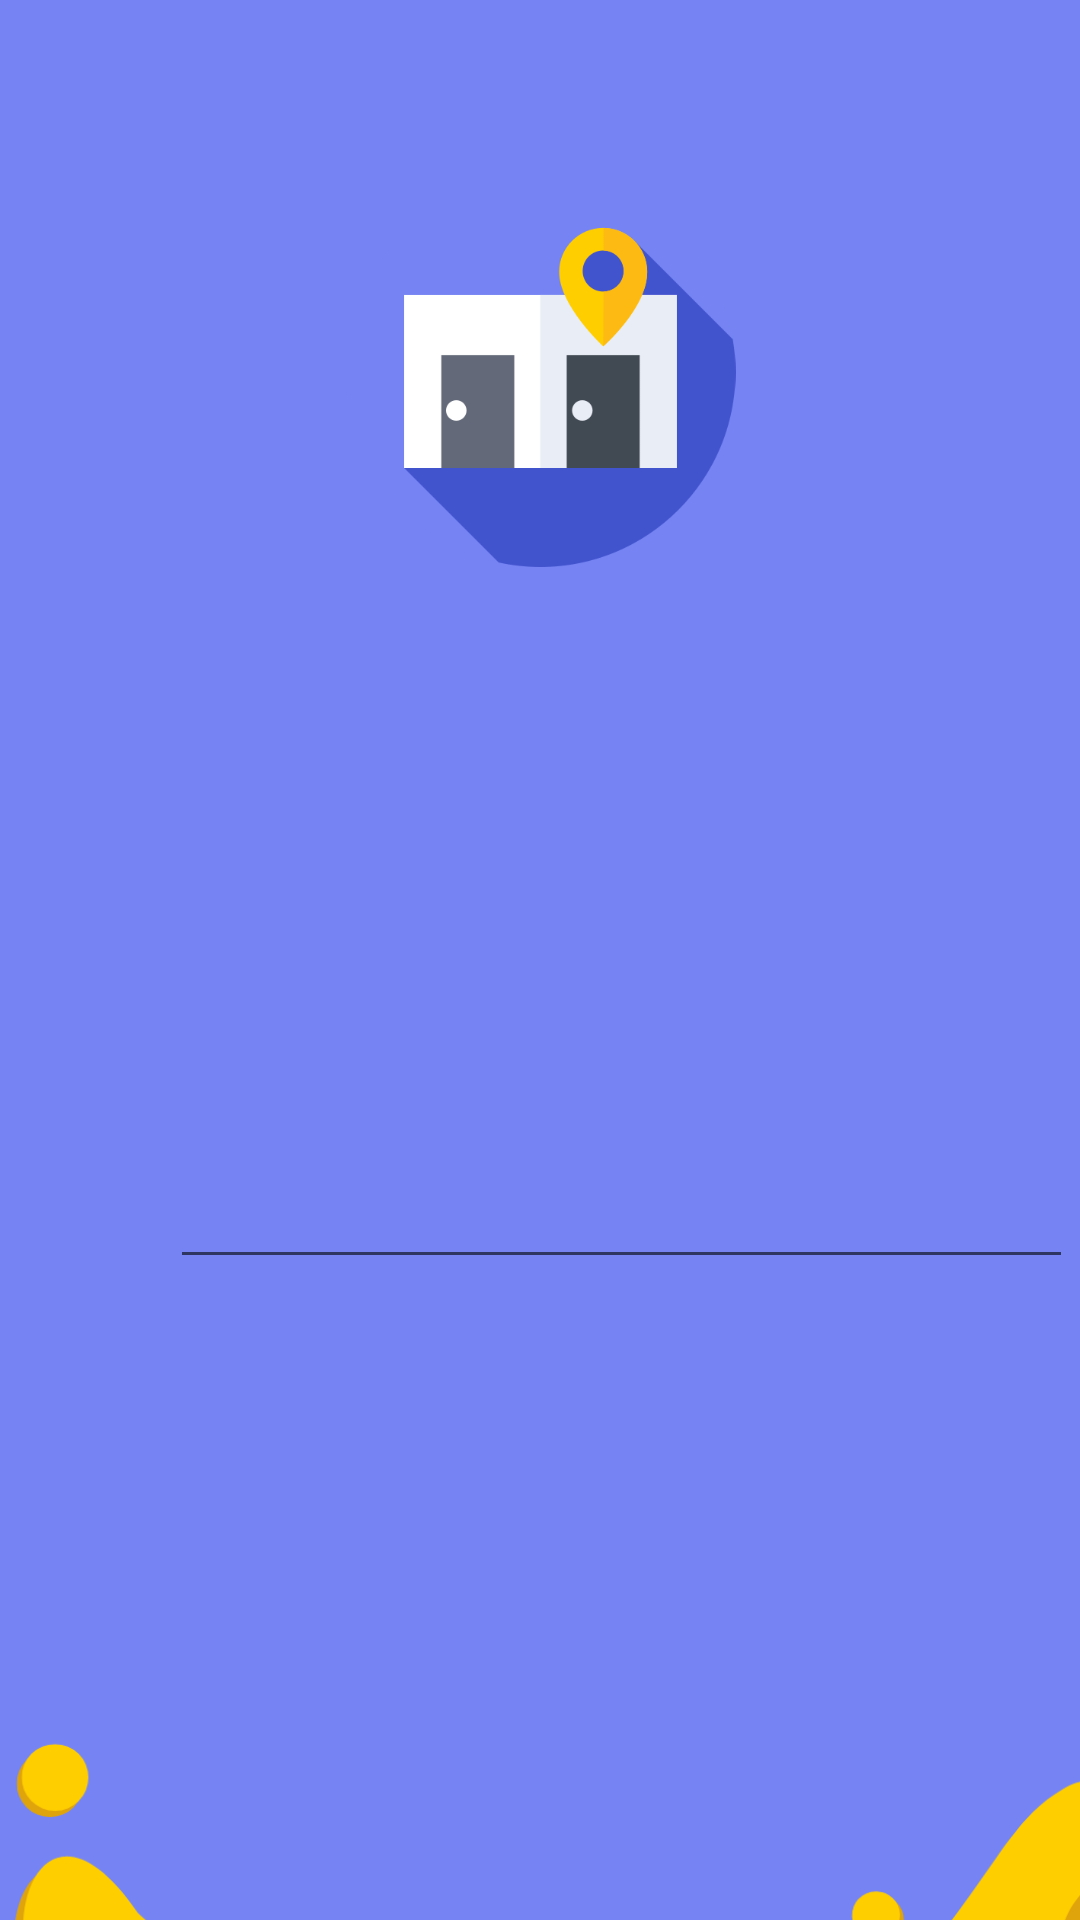

Reconstruct the res/layout file that produces this screen, plus the resources it refers to.
<!-- AndroidManifest.xml: application theme Theme.VaultStorage -->
<!-- res/layout/activity_cadastro.xml -->
<?xml version="1.0" encoding="utf-8"?>
<androidx.constraintlayout.widget.ConstraintLayout xmlns:android="http://schemas.android.com/apk/res/android"
    xmlns:app="http://schemas.android.com/apk/res-auto"
    xmlns:tools="http://schemas.android.com/tools"
    android:layout_width="match_parent"
    android:layout_height="match_parent"
    android:background="@color/light_blue"
    tools:context=".CadastroActivity">

    <EditText
        android:id="@+id/editCPFcadastro"
        android:layout_width="301dp"
        android:layout_height="wrap_content"
        android:layout_marginBottom="18dp"
        android:ems="10"
        android:inputType="number"
        app:layout_constraintBottom_toTopOf="@+id/editPassCadastro"
        app:layout_constraintEnd_toEndOf="@+id/editPassCadastro"
        app:layout_constraintHorizontal_bias="1.0"
        app:layout_constraintStart_toEndOf="@+id/textView2"
        app:layout_constraintTop_toBottomOf="@+id/editNomeCadastro"
        app:layout_constraintVertical_bias="1.0" />

    <EditText
        android:id="@+id/editNomeCadastro"
        android:layout_width="301dp"
        android:layout_height="wrap_content"
        android:layout_marginStart="82dp"
        android:layout_marginTop="319dp"
        android:layout_marginEnd="28dp"
        android:layout_marginBottom="367dp"
        android:ems="10"
        android:inputType="textPersonName"
        android:shadowColor="#FFFFFF"
        android:textColor="@color/black"
        android:textColorHint="@color/black"
        app:layout_constraintBottom_toBottomOf="parent"
        app:layout_constraintEnd_toEndOf="parent"
        app:layout_constraintStart_toStartOf="parent"
        app:layout_constraintTop_toTopOf="parent" />

    <TextView
        android:id="@+id/textView7"
        android:layout_width="wrap_content"
        android:layout_height="wrap_content"
        android:layout_marginStart="21dp"
        android:layout_marginTop="328dp"
        android:layout_marginEnd="342dp"
        android:layout_marginBottom="381dp"
        android:text="Nome:"
        android:textColor="@color/blue"
        android:textColorHighlight="#FFEB3B"
        android:textSize="16sp"
        android:textStyle="bold"
        app:layout_constraintBottom_toBottomOf="parent"
        app:layout_constraintEnd_toEndOf="parent"
        app:layout_constraintStart_toStartOf="parent"
        app:layout_constraintTop_toTopOf="parent" />

    <TextView
        android:id="@+id/textView2"
        android:layout_width="wrap_content"
        android:layout_height="wrap_content"
        android:layout_marginStart="21dp"
        android:layout_marginTop="397dp"
        android:layout_marginEnd="356dp"
        android:layout_marginBottom="312dp"
        android:text="CPF:"
        android:textColor="@color/blue"
        android:textColorHighlight="#FFEB3B"
        android:textSize="16sp"
        android:textStyle="bold"
        app:layout_constraintBottom_toBottomOf="parent"
        app:layout_constraintEnd_toEndOf="parent"
        app:layout_constraintStart_toStartOf="parent"
        app:layout_constraintTop_toTopOf="parent" />

    <TextView
        android:id="@+id/textView6"
        android:layout_width="wrap_content"
        android:layout_height="wrap_content"
        android:layout_marginStart="21dp"
        android:layout_marginTop="461dp"
        android:layout_marginEnd="340dp"
        android:layout_marginBottom="248dp"
        android:text="Senha:"
        android:textColor="@color/blue"
        android:textColorHighlight="#FFEB3B"
        android:textSize="16sp"
        android:textStyle="bold"
        app:layout_constraintBottom_toBottomOf="parent"
        app:layout_constraintEnd_toEndOf="parent"
        app:layout_constraintStart_toStartOf="parent"
        app:layout_constraintTop_toTopOf="parent" />

    <EditText
        android:id="@+id/editPassCadastro"
        android:layout_width="301dp"
        android:layout_height="44dp"
        android:layout_marginStart="82dp"
        android:layout_marginTop="446dp"
        android:layout_marginEnd="28dp"
        android:layout_marginBottom="241dp"
        android:ems="10"
        android:inputType="textPassword"
        app:layout_constraintBottom_toBottomOf="parent"
        app:layout_constraintEnd_toEndOf="parent"
        app:layout_constraintStart_toStartOf="parent"
        app:layout_constraintTop_toTopOf="parent" />

    <ImageView
        android:id="@+id/imageView7"
        android:layout_width="wrap_content"
        android:layout_height="wrap_content"
        android:layout_marginTop="435dp"
        app:layout_constraintStart_toStartOf="parent"
        app:layout_constraintTop_toTopOf="parent"
        app:srcCompat="@drawable/formas" />

    <ImageView
        android:id="@+id/imageView5"
        android:layout_width="149dp"
        android:layout_height="130dp"
        android:layout_marginTop="100dp"
        android:layout_marginBottom="492dp"
        app:layout_constraintBottom_toBottomOf="parent"
        app:layout_constraintEnd_toEndOf="parent"
        app:layout_constraintStart_toStartOf="parent"
        app:layout_constraintTop_toTopOf="parent"
        app:srcCompat="@drawable/icon" />

    <TextView
        android:id="@+id/textView"
        android:layout_width="wrap_content"
        android:layout_height="wrap_content"
        android:layout_marginStart="160dp"
        android:layout_marginTop="36dp"
        android:layout_marginEnd="161dp"
        android:layout_marginBottom="430dp"
        android:text="@string/cadastro"
        android:textColor="@color/blue"
        android:textColorHighlight="#FFEB3B"
        android:textSize="22sp"
        android:textStyle="bold"
        app:layout_constraintBottom_toBottomOf="parent"
        app:layout_constraintEnd_toEndOf="parent"
        app:layout_constraintHorizontal_bias="0.0"
        app:layout_constraintStart_toStartOf="parent"
        app:layout_constraintTop_toBottomOf="@+id/imageView5" />

    <ImageView
        android:id="@+id/imageView4"
        android:layout_width="wrap_content"
        android:layout_height="wrap_content"
        android:layout_marginBottom="565dp"
        app:layout_constraintBottom_toBottomOf="parent"
        app:layout_constraintEnd_toEndOf="parent"
        app:layout_constraintStart_toStartOf="parent"
        app:srcCompat="@drawable/background2" />

    <Button
        android:id="@+id/buttonCadastroEnter"
        android:layout_width="wrap_content"
        android:layout_height="wrap_content"
        android:layout_marginStart="143dp"
        android:layout_marginTop="528dp"
        android:layout_marginEnd="143dp"
        android:layout_marginBottom="155dp"
        android:onClick="cadastrarUsuario"
        android:text="CADASTRAR"
        app:layout_constraintBottom_toBottomOf="parent"
        app:layout_constraintEnd_toEndOf="parent"
        app:layout_constraintStart_toStartOf="parent"
        app:layout_constraintTop_toTopOf="parent" />

</androidx.constraintlayout.widget.ConstraintLayout>
<!-- resources referenced by this layout -->
<resources>
  <color name="black">#FF000000</color>
  <color name="blue">#4253CE</color>
  <color name="light_blue">#7584F2</color>
  <!-- drawable background2: png bitmap (drawable, 9003 bytes) -->
  <!-- drawable formas: png bitmap (drawable, 19112 bytes) -->
  <!-- drawable icon: png bitmap (drawable, 21068 bytes) -->
  <string name="cadastro">Cadastro</string>
  <style name="Theme.VaultStorage" parent="Theme.MaterialComponents.DayNight.DarkActionBar">
          
          <item name="colorPrimary">@color/yellow</item>
          <item name="colorPrimaryVariant">@color/yellow</item>
          <item name="colorOnPrimary">@color/blue</item>
          
          <item name="colorSecondary">@color/yellow</item>
          <item name="colorSecondaryVariant">@color/blue</item>
          <item name="colorOnSecondary">@color/blue</item>
          
          <item name="android:statusBarColor" tools:targetApi="l">?attr/colorOnPrimary</item>
          
      </style>
  <color name="yellow">#FFCE00</color>
</resources>
